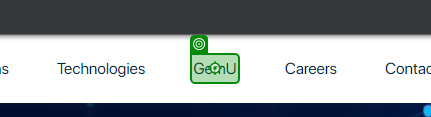
Workflow: GemU Options

Step 1: click on the element 'GemU' in window 'Gemini Solutions | IT Consulting, Product Development' (chrome.exe)
